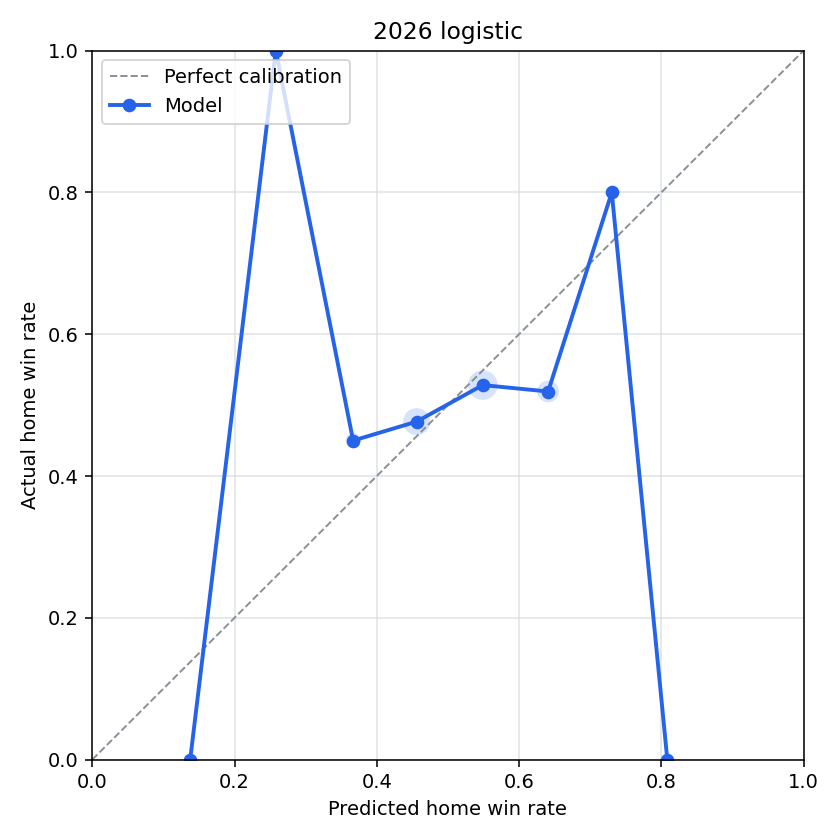

The data file committed next to this chart (first rows):
bin, n_games, predicted_home_win_rate, actual_home_win_rate, calibration_error
(-0.001, 0.1], 0, , , 
(0.1, 0.2], 1, 0.1377, 0.0, 0.1377
(0.2, 0.3], 2, 0.258, 1.0, -0.742
(0.3, 0.4], 20, 0.3667, 0.45, -0.08328
(0.4, 0.5], 86, 0.456, 0.4767, -0.02077
(0.5, 0.6], 106, 0.549, 0.5283, 0.02069
(0.6, 0.7], 52, 0.6409, 0.5192, 0.1216
(0.7, 0.8], 5, 0.7304, 0.8, -0.06964
(0.8, 0.9], 2, 0.8084, 0.0, 0.8084
(0.9, 1.0], 0, , , 
